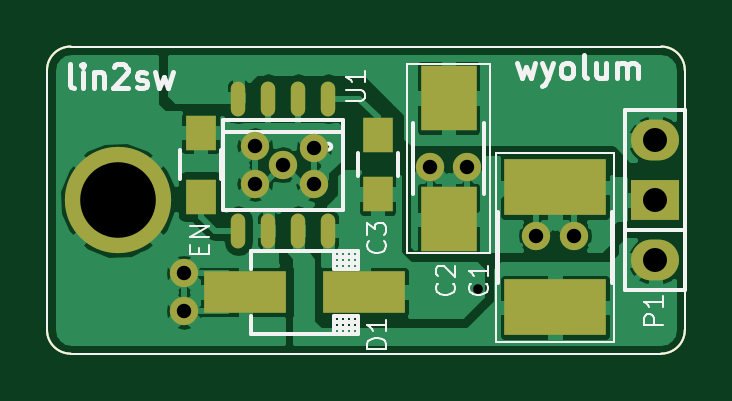
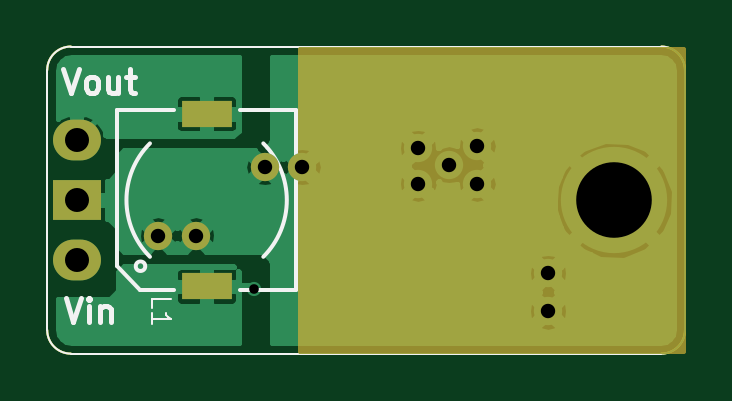
Circuit board: 8 layer files. Board 27.0 x 13.0 mm.
- bottom_copper: lin2sw-B_Cu.gbl (31886 bytes)
- bottom_mask: lin2sw-B_Mask.gbs (1658 bytes)
- bottom_silk: lin2sw-B_SilkS.gbo (3842 bytes)
- outline: lin2sw-Edge_Cuts.gm1 (791 bytes)
- top_copper: lin2sw-F_Cu.gtl (53623 bytes)
- top_mask: lin2sw-F_Mask.gts (1909 bytes)
- top_silk: lin2sw-F_SilkS.gto (10542 bytes)
- drill: lin2sw.drl (333 bytes)

=== bottom_copper: lin2sw-B_Cu.gbl (31886 bytes, source omitted) ===
=== bottom_mask: lin2sw-B_Mask.gbs ===
G04 #@! TF.FileFunction,Soldermask,Bot*
%FSLAX46Y46*%
G04 Gerber Fmt 4.6, Leading zero omitted, Abs format (unit mm)*
G04 Created by KiCad (PCBNEW (2015-07-01 BZR 5850)-product) date Thu Aug 27 19:34:36 2015*
%MOMM*%
G01*
G04 APERTURE LIST*
%ADD10C,0.050000*%
%ADD11C,0.100000*%
%ADD12C,1.200000*%
%ADD13O,2.032000X1.727200*%
%ADD14R,2.032000X1.727200*%
%ADD15R,2.150000X1.150000*%
%ADD16C,4.500000*%
%ADD17C,0.200000*%
G04 APERTURE END LIST*
D10*
D11*
X28000000Y-37000000D02*
X28000000Y-26000000D01*
X54000000Y-38000000D02*
X29000000Y-38000000D01*
X55000000Y-26000000D02*
X55000000Y-37000000D01*
X29000000Y-25000000D02*
X54000000Y-25000000D01*
X55000000Y-26000000D02*
G75*
G03X54000000Y-25000000I-1000000J0D01*
G01*
X54000000Y-38000000D02*
G75*
G03X55000000Y-37000000I0J1000000D01*
G01*
X28000000Y-37000000D02*
G75*
G03X29000000Y-38000000I1000000J0D01*
G01*
X29000000Y-25000000D02*
G75*
G03X28000000Y-26000000I0J-1000000D01*
G01*
D12*
X33800000Y-34600000D03*
X50300000Y-33000000D03*
X48700000Y-33000000D03*
X36800000Y-29200000D03*
X39300000Y-30800000D03*
X33800000Y-36200000D03*
X39300000Y-29300000D03*
X36800000Y-30800000D03*
X45800000Y-30100000D03*
X44200000Y-30100000D03*
D13*
X53750000Y-34040000D03*
D14*
X53750000Y-31500000D03*
D13*
X53750000Y-28960000D03*
D15*
X48250000Y-35150000D03*
X48250000Y-27850000D03*
D12*
X38000000Y-30000000D03*
D16*
X31000000Y-31500000D03*
D17*
G36*
X44300000Y-37900000D02*
X28100000Y-37900000D01*
X28100000Y-25100000D01*
X44300000Y-25100000D01*
X44300000Y-37900000D01*
X44300000Y-37900000D01*
G37*
X44300000Y-37900000D02*
X28100000Y-37900000D01*
X28100000Y-25100000D01*
X44300000Y-25100000D01*
X44300000Y-37900000D01*
M02*

=== bottom_silk: lin2sw-B_SilkS.gbo ===
G04 #@! TF.FileFunction,Legend,Bot*
%FSLAX46Y46*%
G04 Gerber Fmt 4.6, Leading zero omitted, Abs format (unit mm)*
G04 Created by KiCad (PCBNEW (2015-07-01 BZR 5850)-product) date Thu Aug 27 19:34:36 2015*
%MOMM*%
G01*
G04 APERTURE LIST*
%ADD10C,0.050000*%
%ADD11C,0.200000*%
%ADD12C,0.100000*%
%ADD13C,0.150000*%
%ADD14C,1.200000*%
%ADD15O,2.032000X1.727200*%
%ADD16R,2.032000X1.727200*%
%ADD17R,2.150000X1.150000*%
%ADD18C,4.500000*%
G04 APERTURE END LIST*
D10*
D11*
X54323810Y-25952381D02*
X53990477Y-26952381D01*
X53657143Y-25952381D01*
X53180953Y-26952381D02*
X53276191Y-26904762D01*
X53323810Y-26857143D01*
X53371429Y-26761905D01*
X53371429Y-26476190D01*
X53323810Y-26380952D01*
X53276191Y-26333333D01*
X53180953Y-26285714D01*
X53038095Y-26285714D01*
X52942857Y-26333333D01*
X52895238Y-26380952D01*
X52847619Y-26476190D01*
X52847619Y-26761905D01*
X52895238Y-26857143D01*
X52942857Y-26904762D01*
X53038095Y-26952381D01*
X53180953Y-26952381D01*
X51990476Y-26285714D02*
X51990476Y-26952381D01*
X52419048Y-26285714D02*
X52419048Y-26809524D01*
X52371429Y-26904762D01*
X52276191Y-26952381D01*
X52133333Y-26952381D01*
X52038095Y-26904762D01*
X51990476Y-26857143D01*
X51657143Y-26285714D02*
X51276191Y-26285714D01*
X51514286Y-25952381D02*
X51514286Y-26809524D01*
X51466667Y-26904762D01*
X51371429Y-26952381D01*
X51276191Y-26952381D01*
X54223809Y-35652381D02*
X53890476Y-36652381D01*
X53557142Y-35652381D01*
X53223809Y-36652381D02*
X53223809Y-35985714D01*
X53223809Y-35652381D02*
X53271428Y-35700000D01*
X53223809Y-35747619D01*
X53176190Y-35700000D01*
X53223809Y-35652381D01*
X53223809Y-35747619D01*
X52747619Y-35985714D02*
X52747619Y-36652381D01*
X52747619Y-36080952D02*
X52700000Y-36033333D01*
X52604762Y-35985714D01*
X52461904Y-35985714D01*
X52366666Y-36033333D01*
X52319047Y-36128571D01*
X52319047Y-36652381D01*
D12*
X28000000Y-37000000D02*
X28000000Y-26000000D01*
X54000000Y-38000000D02*
X29000000Y-38000000D01*
X55000000Y-26000000D02*
X55000000Y-37000000D01*
X29000000Y-25000000D02*
X54000000Y-25000000D01*
X55000000Y-26000000D02*
G75*
G03X54000000Y-25000000I-1000000J0D01*
G01*
X54000000Y-38000000D02*
G75*
G03X55000000Y-37000000I0J1000000D01*
G01*
X28000000Y-37000000D02*
G75*
G03X29000000Y-38000000I1000000J0D01*
G01*
X29000000Y-25000000D02*
G75*
G03X28000000Y-26000000I0J-1000000D01*
G01*
D13*
X45850000Y-33900000D02*
G75*
G02X45850000Y-29100000I2400000J2400000D01*
G01*
X50650000Y-29100000D02*
G75*
G02X50650000Y-33900000I-2400000J-2400000D01*
G01*
X52050000Y-34300000D02*
X52050000Y-27700000D01*
X51050000Y-35300000D02*
X49650000Y-35300000D01*
X51050000Y-35300000D02*
X52050000Y-34300000D01*
X51250000Y-34300000D02*
G75*
G03X51250000Y-34300000I-200000J0D01*
G01*
X46850000Y-35300000D02*
X44450000Y-35300000D01*
X44450000Y-35300000D02*
X44450000Y-27700000D01*
X44450000Y-27700000D02*
X46850000Y-27700000D01*
X52050000Y-27700000D02*
X49650000Y-27700000D01*
D12*
X50561905Y-36066667D02*
X50561905Y-35685714D01*
X49761905Y-35685714D01*
X50561905Y-36752381D02*
X50561905Y-36295238D01*
X50561905Y-36523809D02*
X49761905Y-36523809D01*
X49876190Y-36447619D01*
X49952381Y-36371428D01*
X49990476Y-36295238D01*
%LPC*%
D14*
X33800000Y-34600000D03*
X50300000Y-33000000D03*
X48700000Y-33000000D03*
X36800000Y-29200000D03*
X39300000Y-30800000D03*
X33800000Y-36200000D03*
X39300000Y-29300000D03*
X36800000Y-30800000D03*
X45800000Y-30100000D03*
X44200000Y-30100000D03*
D15*
X53750000Y-34040000D03*
D16*
X53750000Y-31500000D03*
D15*
X53750000Y-28960000D03*
D17*
X48250000Y-35150000D03*
X48250000Y-27850000D03*
D14*
X38000000Y-30000000D03*
D18*
X31000000Y-31500000D03*
D11*
G36*
X44300000Y-37900000D02*
X28100000Y-37900000D01*
X28100000Y-25100000D01*
X44300000Y-25100000D01*
X44300000Y-37900000D01*
X44300000Y-37900000D01*
G37*
X44300000Y-37900000D02*
X28100000Y-37900000D01*
X28100000Y-25100000D01*
X44300000Y-25100000D01*
X44300000Y-37900000D01*
M02*

=== outline: lin2sw-Edge_Cuts.gm1 ===
G04 #@! TF.FileFunction,Profile,NP*
%FSLAX46Y46*%
G04 Gerber Fmt 4.6, Leading zero omitted, Abs format (unit mm)*
G04 Created by KiCad (PCBNEW (2015-07-01 BZR 5850)-product) date Thu Aug 27 19:34:36 2015*
%MOMM*%
G01*
G04 APERTURE LIST*
%ADD10C,0.050000*%
%ADD11C,0.100000*%
G04 APERTURE END LIST*
D10*
D11*
X28000000Y-37000000D02*
X28000000Y-26000000D01*
X54000000Y-38000000D02*
X29000000Y-38000000D01*
X55000000Y-26000000D02*
X55000000Y-37000000D01*
X29000000Y-25000000D02*
X54000000Y-25000000D01*
X55000000Y-26000000D02*
G75*
G03X54000000Y-25000000I-1000000J0D01*
G01*
X54000000Y-38000000D02*
G75*
G03X55000000Y-37000000I0J1000000D01*
G01*
X28000000Y-37000000D02*
G75*
G03X29000000Y-38000000I1000000J0D01*
G01*
X29000000Y-25000000D02*
G75*
G03X28000000Y-26000000I0J-1000000D01*
G01*
M02*

=== top_copper: lin2sw-F_Cu.gtl (53623 bytes, source omitted) ===
=== top_mask: lin2sw-F_Mask.gts ===
G04 #@! TF.FileFunction,Soldermask,Top*
%FSLAX46Y46*%
G04 Gerber Fmt 4.6, Leading zero omitted, Abs format (unit mm)*
G04 Created by KiCad (PCBNEW (2015-07-01 BZR 5850)-product) date Thu Aug 27 19:34:36 2015*
%MOMM*%
G01*
G04 APERTURE LIST*
%ADD10C,0.050000*%
%ADD11C,0.100000*%
%ADD12C,1.200000*%
%ADD13R,4.300000X2.400000*%
%ADD14R,2.350000X2.770000*%
%ADD15R,1.250000X1.500000*%
%ADD16O,2.032000X1.727200*%
%ADD17R,2.032000X1.727200*%
%ADD18O,0.609600X1.473200*%
%ADD19R,1.300000X1.500000*%
%ADD20R,3.500120X1.800860*%
%ADD21C,4.500000*%
G04 APERTURE END LIST*
D10*
D11*
X28000000Y-37000000D02*
X28000000Y-26000000D01*
X54000000Y-38000000D02*
X29000000Y-38000000D01*
X55000000Y-26000000D02*
X55000000Y-37000000D01*
X29000000Y-25000000D02*
X54000000Y-25000000D01*
X55000000Y-26000000D02*
G75*
G03X54000000Y-25000000I-1000000J0D01*
G01*
X54000000Y-38000000D02*
G75*
G03X55000000Y-37000000I0J1000000D01*
G01*
X28000000Y-37000000D02*
G75*
G03X29000000Y-38000000I1000000J0D01*
G01*
X29000000Y-25000000D02*
G75*
G03X28000000Y-26000000I0J-1000000D01*
G01*
D12*
X33800000Y-34600000D03*
X50300000Y-33000000D03*
X48700000Y-33000000D03*
X36800000Y-29200000D03*
X39300000Y-30800000D03*
X33800000Y-36200000D03*
X39300000Y-29300000D03*
X36800000Y-30800000D03*
X45800000Y-30100000D03*
X44200000Y-30100000D03*
D13*
X49500000Y-36040000D03*
X49500000Y-30960000D03*
D14*
X45000000Y-27180000D03*
X45000000Y-32320000D03*
D15*
X42000000Y-31250000D03*
X42000000Y-28750000D03*
D16*
X53750000Y-34040000D03*
D17*
X53750000Y-31500000D03*
D16*
X53750000Y-28960000D03*
D18*
X39905000Y-27206000D03*
X38635000Y-27206000D03*
X37365000Y-27206000D03*
X36095000Y-27206000D03*
X36095000Y-32794000D03*
X37365000Y-32794000D03*
X38635000Y-32794000D03*
X39905000Y-32794000D03*
D19*
X34500000Y-31350000D03*
X34500000Y-28650000D03*
D20*
X36400640Y-35400000D03*
X41399360Y-35400000D03*
D12*
X38000000Y-30000000D03*
D21*
X31000000Y-31500000D03*
M02*

=== top_silk: lin2sw-F_SilkS.gto (10542 bytes, source omitted) ===
=== drill: lin2sw.drl ===
M48
INCH,TZ
T1C0.016
T2C0.024
T3C0.040
T4C0.126
%
G90
G05
T1
X018209Y-013878
T2
X013307Y-013622
X013307Y-014252
X014488Y-011496
X014488Y-012126
X014961Y-011811
X015472Y-011535
X015472Y-012126
X017402Y-011850
X018031Y-011850
X019173Y-012992
X019803Y-012992
T3
X021161Y-011402
X021161Y-012402
X021161Y-013402
T4
X012205Y-012402
T0
M30
